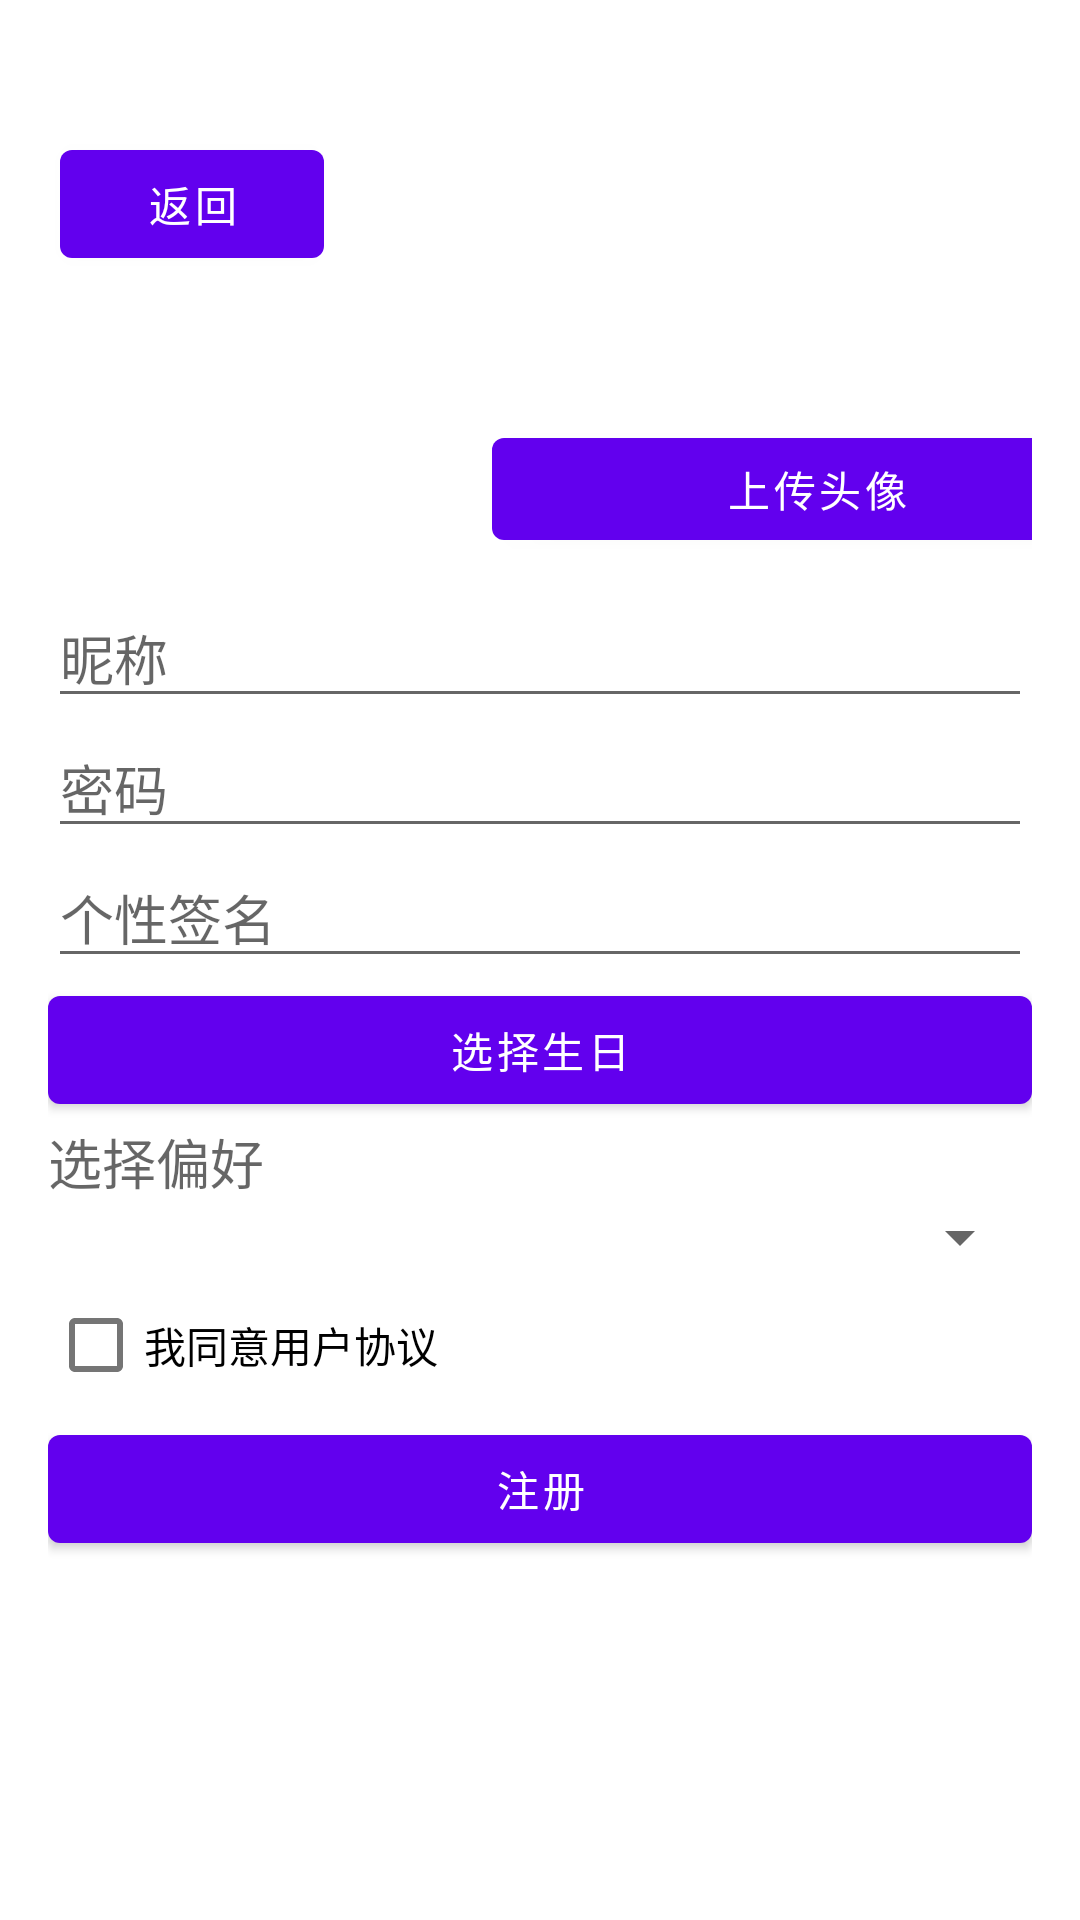

Here is an Android app screen rendered from its layout file. Give the layout XML and the strings, colors and styles it references.
<!-- AndroidManifest.xml: application theme Theme.WisdomHeritage -->
<!-- res/layout/activity_register.xml -->
<?xml version="1.0" encoding="utf-8"?>
<androidx.constraintlayout.widget.ConstraintLayout
        xmlns:android="http://schemas.android.com/apk/res/android"
        android:layout_width="match_parent"
        android:layout_height="match_parent"
        android:padding="16dp"
        xmlns:app="http://schemas.android.com/apk/res-auto"
        xmlns:tools="http://schemas.android.com/tools"
        app:layout_behavior="@string/appbar_scrolling_view_behavior">

   <Button
            android:id="@+id/buttonBack"
            android:layout_width="wrap_content"
            android:layout_height="wrap_content"
            android:text="返回"
            android:layout_marginTop="28dp"
            android:layout_marginStart="4dp"
            app:layout_constraintTop_toTopOf="parent"
            app:layout_constraintStart_toStartOf="parent"/>
    <ImageView
            android:id="@+id/imageView3"
            android:layout_width="100dp"
    android:layout_height="100dp"
    tools:srcCompat="@tools:sample/avatars"
    app:layout_constraintTop_toBottomOf="@id/buttonBack"
    android:layout_marginTop="4dp"
    app:layout_constraintStart_toStartOf="parent"
    android:layout_marginStart="4dp"/>

    <Button
            android:id="@+id/buttonUploadAvatar"
            android:layout_width="217dp"
            android:layout_height="46dp"
            app:layout_constraintStart_toStartOf="@id/imageView3"
            app:layout_constraintTop_toTopOf="parent"
            android:text="上传头像"
            android:layout_marginStart="144dp" android:layout_marginTop="124dp"/>
    <ScrollView
            android:layout_width="0dp"
            android:layout_height="0dp"
            app:layout_constraintTop_toBottomOf="@id/imageView3"
            app:layout_constraintStart_toStartOf="parent"
            app:layout_constraintEnd_toEndOf="parent"
            app:layout_constraintBottom_toBottomOf="parent">

        <LinearLayout
                android:layout_width="match_parent"
                android:layout_height="wrap_content"
                android:orientation="vertical">

            <EditText
                    android:id="@+id/editTextNickname"
                    android:layout_width="match_parent"
                    android:layout_height="wrap_content"
                    android:hint="昵称"/>

            <EditText
                    android:id="@+id/editTextPassword"
                    android:layout_width="match_parent"
                    android:layout_height="wrap_content"
                    android:hint="密码"
                    android:inputType="textPassword"/>

            <EditText
                    android:id="@+id/editTextSignature"
                    android:layout_width="match_parent"
                    android:layout_height="wrap_content"
                    android:hint="个性签名"/>


            <Button
                    android:id="@+id/buttonSelectBirthday"
                    android:layout_width="match_parent"
                    android:layout_height="wrap_content"
                    android:text="选择生日"
                    />

            <TextView
                    android:layout_width="match_parent"
                    android:layout_height="wrap_content"
                    android:text="选择偏好"
                    android:textAppearance="@style/TextAppearance.AppCompat.Medium"/>

            <Spinner
                    android:id="@+id/spinnerPreferences"
                    android:layout_width="match_parent"
                    android:layout_height="wrap_content"/>

            <CheckBox
                    android:id="@+id/checkBoxAgreement"
                    android:layout_width="match_parent"
                    android:layout_height="wrap_content"
                    android:text="我同意用户协议"/>

            <Button
                    android:id="@+id/buttonRegister"
                    android:layout_width="match_parent"
                    android:layout_height="wrap_content"
                    android:text="注册"
                    />
        </LinearLayout>
    </ScrollView>
</androidx.constraintlayout.widget.ConstraintLayout>
<!-- resources referenced by this layout -->
<resources>
  <style name="Theme.WisdomHeritage" parent="Theme.MaterialComponents.DayNight.DarkActionBar">
          
          <item name="colorPrimary">@color/purple_500</item>
          <item name="colorPrimaryVariant">@color/purple_700</item>
          <item name="colorOnPrimary">@color/white</item>
          
          <item name="colorSecondary">@color/teal_200</item>
          <item name="colorSecondaryVariant">@color/teal_700</item>
          <item name="colorOnSecondary">@color/black</item>
          
          <item name="android:statusBarColor">?attr/colorPrimaryVariant</item>
          
      </style>
  <color name="purple_500">#FF6200EE</color>
  <color name="purple_700">#FF3700B3</color>
  <color name="white">#FFFFFFFF</color>
  <color name="teal_200">#FF03DAC5</color>
  <color name="teal_700">#FF018786</color>
  <color name="black">#FF000000</color>
</resources>
